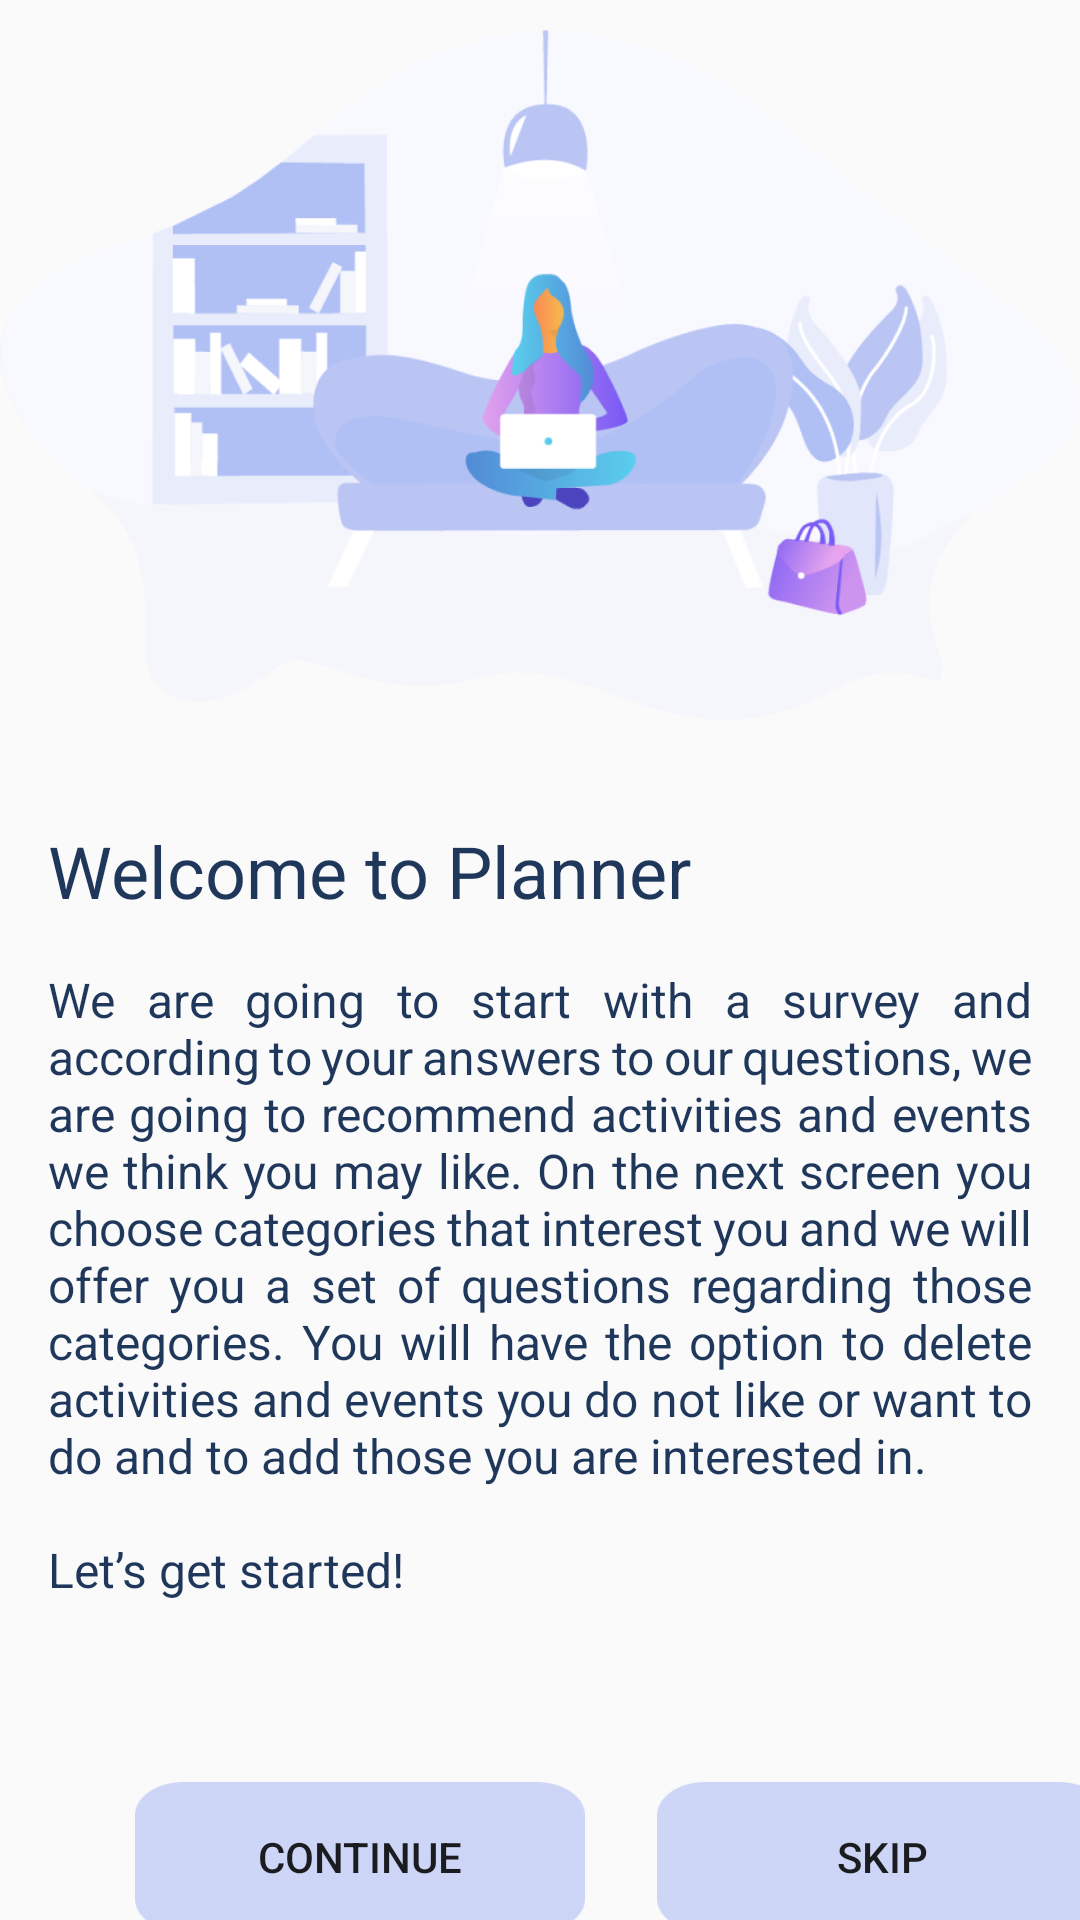

Produce the Android XML layout that renders to this screen, including the resource entries it uses.
<!-- AndroidManifest.xml: application theme AppTheme -->
<!-- res/layout/fragment_introduction.xml -->
<?xml version="1.0" encoding="utf-8"?>
<LinearLayout
    xmlns:android="http://schemas.android.com/apk/res/android"
    xmlns:tools="http://schemas.android.com/tools"
    android:layout_width="match_parent"
    android:layout_height="match_parent"
    android:orientation="vertical"
    tools:context=".ui.survey.introduction.IntroductionFragment">

    <ImageView
        android:id="@+id/introduction_image_view_background"
        android:layout_width="wrap_content"
        android:layout_height="250dp"
        android:src="@drawable/bc_introduction"/>

    <TextView
        android:id="@+id/introduction_text_view_title"
        android:layout_width="wrap_content"
        android:layout_height="wrap_content"
        android:textColor="@color/colorPrimary"
        android:text="Welcome to Planner"
        android:layout_marginTop="24dp"
        android:textSize="24sp"
        android:layout_marginStart="16dp"/>

    <TextView
        android:id="@+id/introduction_text_view_text"
        android:layout_width="wrap_content"
        android:layout_height="wrap_content"
        android:textColor="@color/colorPrimary"
        android:text="@string/introduction_text"
        android:layout_marginLeft="16dp"
        android:layout_marginTop="16dp"
        android:layout_marginRight="16dp"
        android:textSize="16sp"
        android:justificationMode="inter_word" />

    <LinearLayout
        android:layout_width="match_parent"
        android:layout_height="wrap_content"
        android:orientation="horizontal"
        android:layout_marginTop="60dp">

        <Button
            android:id="@+id/introduction_btn_continue"
            android:layout_width="150dp"
            android:layout_height="50dp"
            android:text="Continue"
            android:layout_gravity="center_horizontal"
            android:background="@drawable/bc_button"
            android:foreground="?attr/selectableItemBackgroundBorderless"
            android:layout_marginStart="45dp"/>

        <Button
            android:id="@+id/introduction_btn_skip"
            android:layout_width="150dp"
            android:layout_height="50dp"
            android:text="Skip"
            android:layout_gravity="center_horizontal"
            android:background="@drawable/bc_button"
            android:foreground="?attr/selectableItemBackgroundBorderless"
            android:layout_marginStart="24dp"/>

    </LinearLayout>

</LinearLayout>
<!-- resources referenced by this layout -->
<resources>
  <color name="colorPrimary">#1F375B</color>
  <!-- drawable bc_button: png bitmap (drawable, 2028 bytes) -->
  <!-- drawable bc_introduction: png bitmap (drawable, 100316 bytes) -->
  <string name="introduction_text">We are going to start with a survey and according to your answers to our questions,
          we are going to recommend activities and events we think you may like. On the next screen you choose categories
          that interest you and we will offer you a set of questions regarding those categories. You will have the option
          to delete activities and events you do not like or want to do and to add those you are interested in.
          \n\nLet’s get started!</string>
  <style name="AppTheme" parent="Theme.AppCompat.Light.DarkActionBar">
          
          <item name="colorPrimary">@color/colorPrimary</item>
      </style>
</resources>
